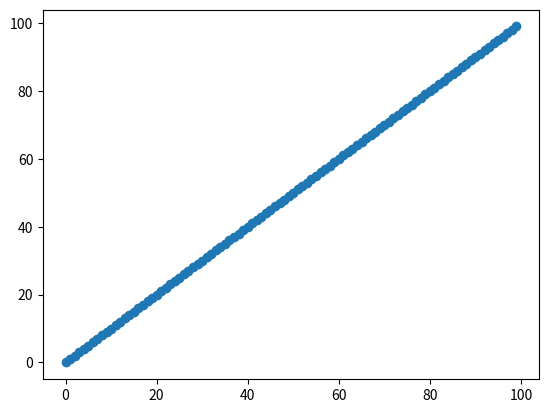
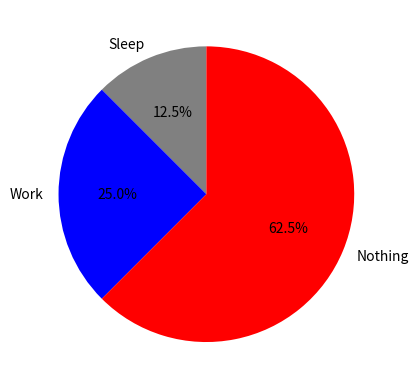

Reproduce these figures in Python, in order.
import numpy as np  # 계산 모듈
import matplotlib.pyplot as plt # 차트 모듈
7

def main():
    print("----산포도1----")

    x = np.arange(0, 100)
    y = np.arange(0, 100)
    plt.plot(x, y, "o")     #plt.plot(x, y, "k"), 마지막 파라미터는 점의 모양?

    print("----산포도2----")

    line = plt.figure()

    np.random.seed(5)   # 시드값 가지는 랜덤
    x = np.arange(1, 101)
    y = 20 + 3 * x + np.random.normal(0, 40, 100)   # normal은 정규분포
    plt.plot(x, y, "o")
    plt.show()

    print("----파이차트----")

    slices_hours = [12.5, 25.0, 62.5]   # 퍼센티지를 적는다
    activities = ["Sleep", "Work", "Nothing"]   # 퍼센티지에 할당되는 라벨
    color = ["gray", "blue", "red"] # 순서를 맞춘다

    # 파이차트를 그린다
    plt.pie(slices_hours, labels=activities, colors=color, startangle=90, autopct='%.1f%%')

    plt.savefig("image.svg", format="svg")


if __name__ == "__main__":
    main()